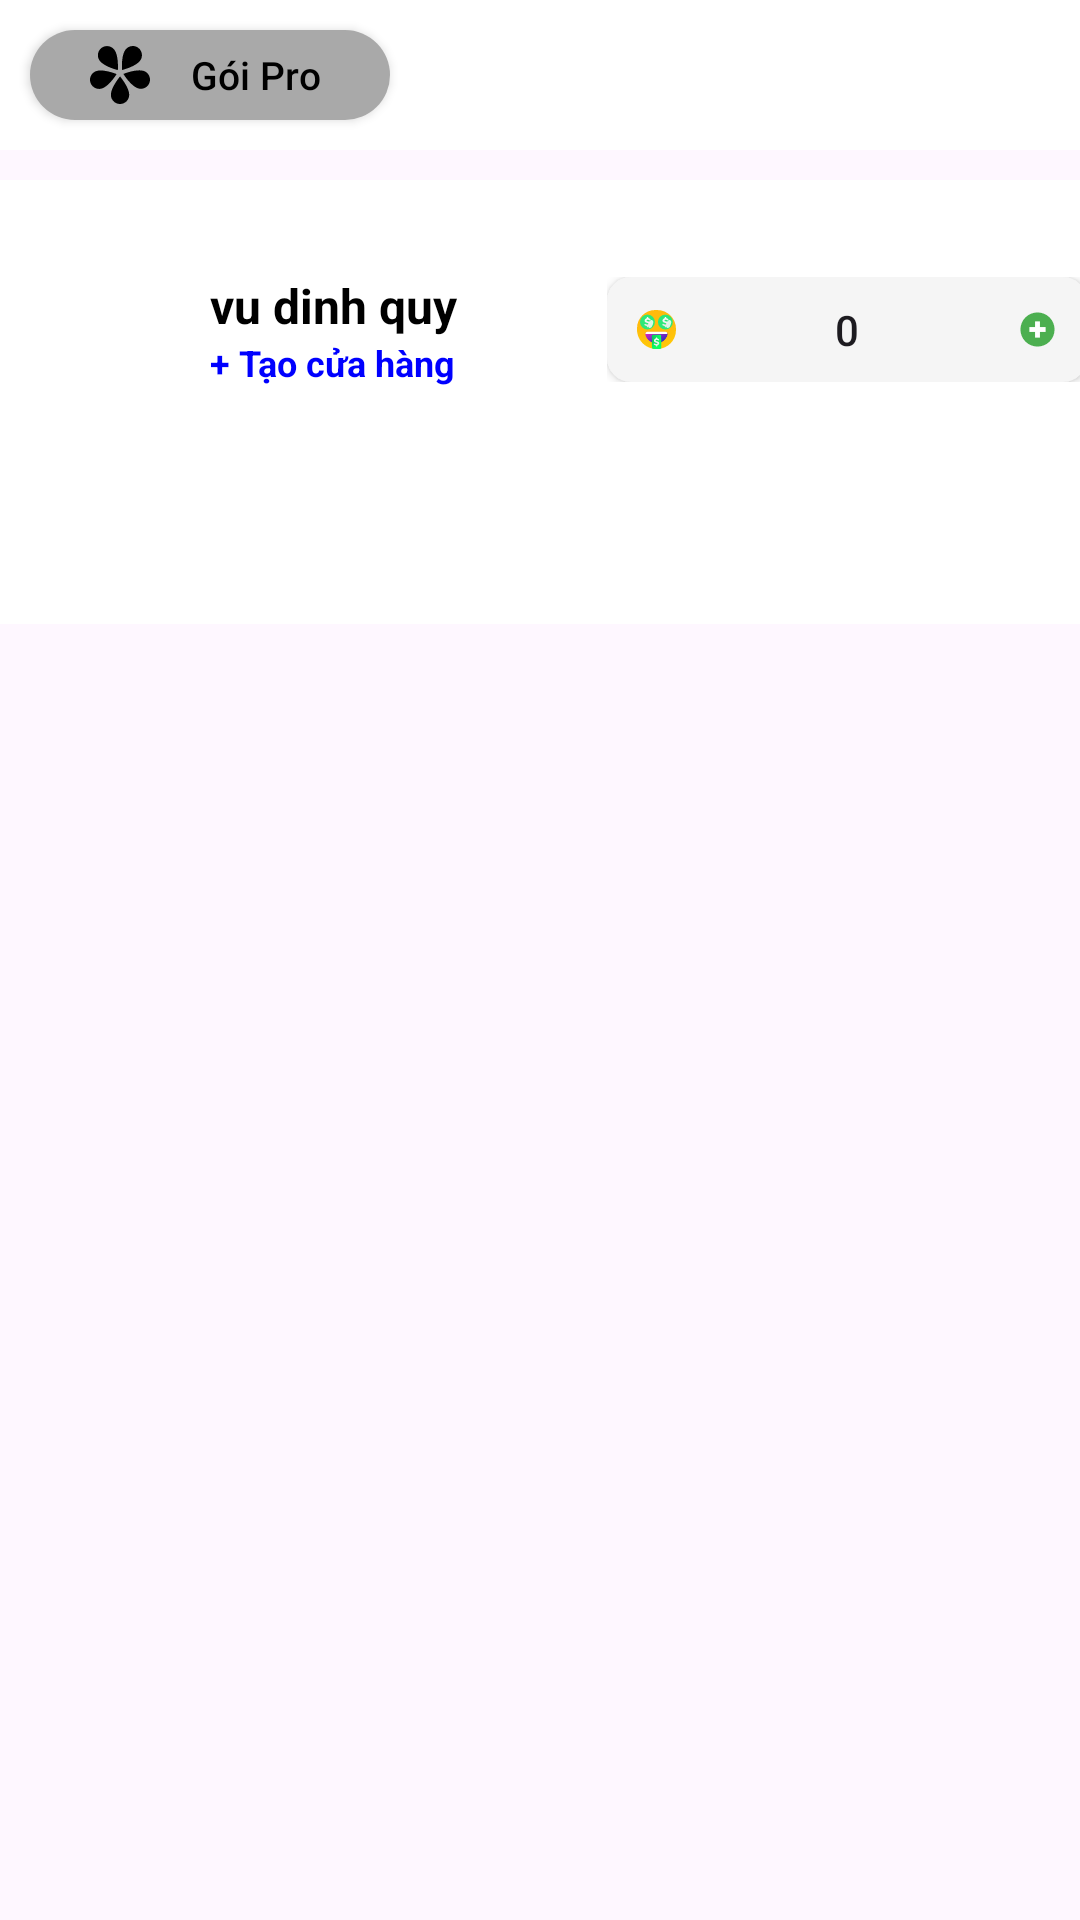

Write the Android layout XML for this screen, with the resource values it uses.
<!-- AndroidManifest.xml: application theme Theme.ChoTot -->
<!-- res/layout/fragment_quan_ly.xml -->
<?xml version="1.0" encoding="utf-8"?>
<androidx.constraintlayout.widget.ConstraintLayout xmlns:android="http://schemas.android.com/apk/res/android"
    xmlns:tools="http://schemas.android.com/tools"
    android:layout_width="match_parent"
    android:layout_height="match_parent"
    xmlns:app="http://schemas.android.com/apk/res-auto"
    tools:context=".QuanLyFragment">

    <androidx.appcompat.widget.LinearLayoutCompat
        android:id="@+id/llBtnpro"
        android:layout_width="match_parent"
        android:layout_height="50dp"
        app:layout_constraintTop_toTopOf="parent"
        app:layout_constraintStart_toStartOf="parent"
        app:layout_constraintEnd_toEndOf="parent"
        android:background="	#FFFFFF"
        >
        <androidx.appcompat.widget.AppCompatButton
            android:layout_width="120dp"
            android:layout_height="wrap_content"
            android:text="Gói Pro"
            android:textAllCaps="false"
            android:textSize="13dp"
            android:textColor="#000000"
            android:layout_margin="10dp"
            android:drawableStart="@drawable/ic_pro"
            android:background="@drawable/bg_btnpro"
            android:paddingHorizontal="20dp"
            android:drawablePadding="10dp"/>
    </androidx.appcompat.widget.LinearLayoutCompat>
    <androidx.appcompat.widget.LinearLayoutCompat
        android:layout_width="match_parent"
        android:layout_height="0dp"
        android:orientation="vertical"
        android:layout_marginTop="10dp"
        app:layout_constraintTop_toBottomOf="@+id/llBtnpro"
        app:layout_constraintStart_toStartOf="parent"
        app:layout_constraintEnd_toEndOf="parent"
        app:layout_constraintBottom_toBottomOf="parent">
        <androidx.appcompat.widget.LinearLayoutCompat
            android:layout_width="match_parent"
            android:layout_height="100dp"
            android:background="#FFFFFF"
            android:gravity="center_vertical">
            <androidx.appcompat.widget.AppCompatImageView
                android:layout_width="50dp"
                android:layout_height="50dp"
                android:src="@drawable/user1"
                android:layout_marginStart="10dp"/>
            <androidx.appcompat.widget.LinearLayoutCompat
                android:layout_width="wrap_content"
                android:layout_height="wrap_content"
                android:orientation="vertical"
                android:padding="10dp"
                >
                <androidx.appcompat.widget.AppCompatTextView
                    android:layout_width="wrap_content"
                    android:layout_height="wrap_content"
                    android:textSize="16dp"
                    android:textStyle="bold"
                    android:textColor="#000000"
                    android:text="vu dinh quy"/>
                <androidx.appcompat.widget.AppCompatTextView
                    android:layout_width="wrap_content"
                    android:layout_height="wrap_content"
                    android:textColor="	#0000FF"
                    android:textSize="12dp"
                    android:textStyle="bold"
                    android:text="+ Tạo cửa hàng"/>
            </androidx.appcompat.widget.LinearLayoutCompat>

            <androidx.appcompat.widget.LinearLayoutCompat
                android:layout_width="160dp"
                android:layout_height="wrap_content"
                android:layout_marginStart="40dp">
                <androidx.appcompat.widget.AppCompatButton
                    android:layout_width="160dp"
                    android:layout_height="35dp"
                    android:text="0"
                    android:background="@drawable/bg_btnquanli"
                    android:paddingHorizontal="10dp"
                    android:drawablePadding="10dp"
                    android:drawableStart="@drawable/ic_money"
                    android:drawableEnd="@drawable/ic_daucong"/>
            </androidx.appcompat.widget.LinearLayoutCompat>

        </androidx.appcompat.widget.LinearLayoutCompat>
        <HorizontalScrollView
            android:layout_width="match_parent"
            android:layout_height="wrap_content"
            android:fillViewport="true">
            <com.google.android.material.tabs.TabLayout
                android:layout_width="match_parent"
                android:layout_height="wrap_content"
                android:id="@+id/tlQuanLy"
                android:background="#FFFFFF"
                app:tabTextColor="#000000"/>
        </HorizontalScrollView>
        <androidx.viewpager2.widget.ViewPager2
            android:layout_width="match_parent"
            android:layout_height="match_parent"
            android:id="@+id/vpQuanLy"/>

    </androidx.appcompat.widget.LinearLayoutCompat>


</androidx.constraintlayout.widget.ConstraintLayout>
<!-- resources referenced by this layout -->
<resources>
  <!-- drawable bg_btnpro (drawable) -->
  <?xml version="1.0" encoding="utf-8"?>
  <shape android:shape="rectangle" xmlns:android="http://schemas.android.com/apk/res/android">
      <corners android:radius="50dp"/>
      <solid android:color="#A9A9A9"/>
  </shape>
  <!-- drawable bg_btnquanli (drawable) -->
  <?xml version="1.0" encoding="utf-8"?>
  <shape android:shape="rectangle" xmlns:android="http://schemas.android.com/apk/res/android">
      <solid android:color="#F5F5F5"/>
      <corners android:radius="8dp"/>
  </shape>
  <!-- drawable ic_daucong (drawable) -->
  <vector xmlns:android="http://schemas.android.com/apk/res/android"
      android:width="13dp"
      android:height="13dp"
      android:viewportWidth="1024"
      android:viewportHeight="1024">
    <path
        android:pathData="M512,512m-448,0a448,448 0,1 0,896 0,448 448,0 1,0 -896,0Z"
        android:fillColor="#4CAF50"/>
    <path
        android:pathData="M448,298.7h128v426.7h-128z"
        android:fillColor="#FFFFFF"/>
    <path
        android:pathData="M298.7,448h426.7v128H298.7z"
        android:fillColor="#FFFFFF"/>
  </vector>
  <!-- drawable ic_money: vector/xml drawable (drawable, 11553 chars, omitted) -->
  <!-- drawable ic_pro (drawable) -->
  <vector xmlns:android="http://schemas.android.com/apk/res/android"
      android:width="20dp"
      android:height="20dp"
      android:viewportWidth="296.76"
      android:viewportHeight="296.76">
    <path
        android:pathData="M103.38,246.56c0,24.98 20.26,45.24 45.24,45.24c24.99,0 45.24,-20.26 45.24,-45.24c0,-37.52 -45.24,-90.91 -45.24,-90.91S103.38,209.04 103.38,246.56z"
        android:fillColor="#000000"/>
    <path
        android:pathData="M265.48,128.28c-35.69,-11.6 -100.44,14.94 -100.44,14.94s36.79,59.52 72.48,71.12c23.76,7.72 49.29,-5.29 57.01,-29.05C302.25,161.52 289.24,136 265.48,128.28z"
        android:fillColor="#000000"/>
    <path
        android:pathData="M248.33,76.79c14.68,-20.21 10.2,-48.51 -10.01,-63.19c-20.22,-14.69 -48.51,-10.2 -63.19,10.01c-22.06,30.36 -16.83,100.14 -16.83,100.14S226.27,107.15 248.33,76.79z"
        android:fillColor="#000000"/>
    <path
        android:pathData="M137.69,124.15c0,0 5.22,-69.78 -16.83,-100.14C106.18,3.8 77.88,-0.68 57.67,14C37.45,28.69 32.97,56.99 47.65,77.2C69.71,107.55 137.69,124.15 137.69,124.15z"
        android:fillColor="#000000"/>
    <path
        android:pathData="M31.27,128.93c-23.76,7.72 -36.77,33.25 -29.05,57.01c7.72,23.76 33.25,36.76 57.01,29.05c35.69,-11.6 72.48,-71.12 72.48,-71.12S66.96,117.34 31.27,128.93z"
        android:fillColor="#000000"/>
  </vector>
  <style name="Theme.ChoTot" parent="Base.Theme.ChoTot" />
  <style name="Base.Theme.ChoTot" parent="Theme.Material3.DayNight.NoActionBar">
          
          
          <item name="android:statusBarColor">#FFD700</item>
      </style>
</resources>
